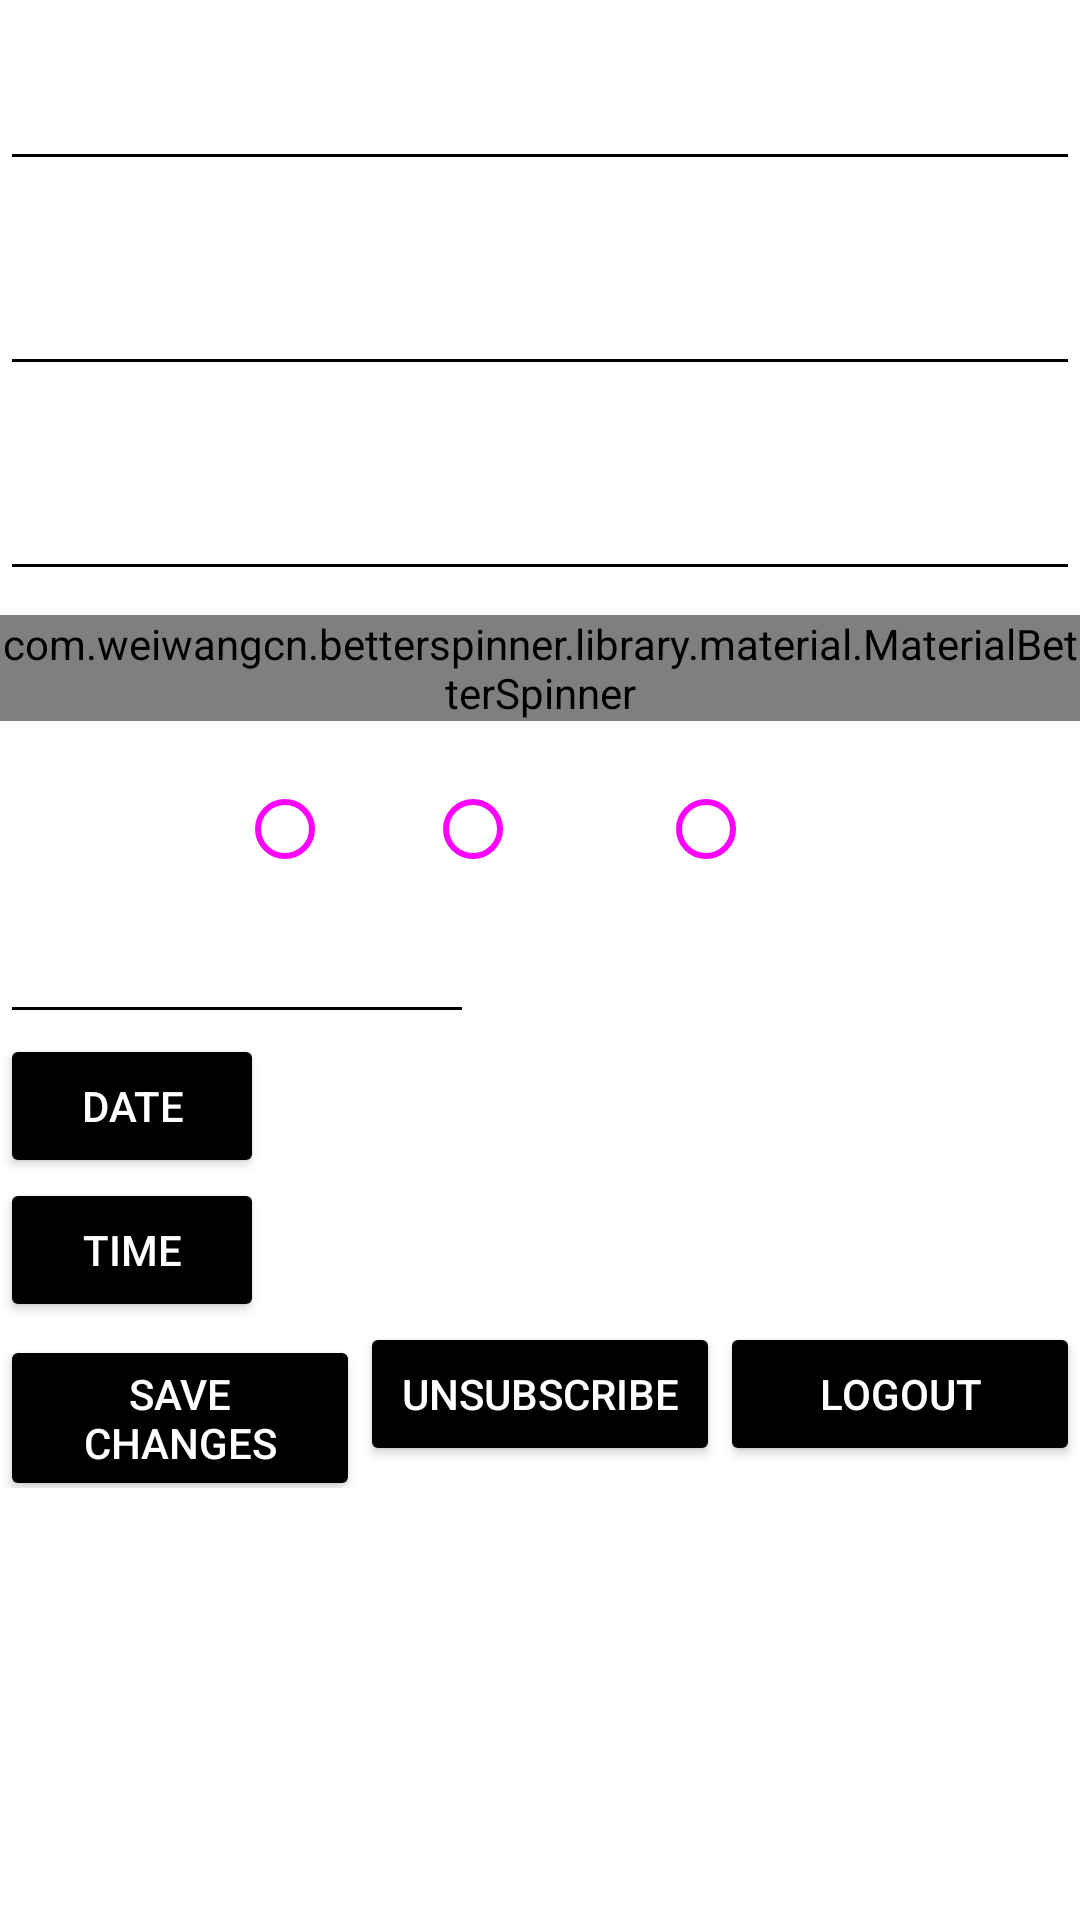

Write the Android layout XML for this screen, with the resource values it uses.
<!-- AndroidManifest.xml: activity theme AppTheme.Dark -->
<!-- res/layout/manage_user_profile.xml -->
<?xml version="1.0" encoding="utf-8"?>
<ScrollView  xmlns:android="http://schemas.android.com/apk/res/android"
    xmlns:app="http://schemas.android.com/apk/res-auto"
    android:layout_width="match_parent"
    android:layout_height="match_parent"
    android:orientation="vertical" >
<LinearLayout xmlns:android="http://schemas.android.com/apk/res/android"
    xmlns:app="http://schemas.android.com/apk/res-auto"
    android:layout_width="match_parent"
    android:layout_height="match_parent"
    android:orientation="vertical" >

    
    <android.support.design.widget.TextInputLayout
        android:layout_width="match_parent"
        android:layout_height="wrap_content"
        android:layout_marginBottom="8dp"
        android:layout_marginTop="8dp">

        <EditText
            android:id="@+id/inputUsername"
            android:layout_width="match_parent"
            android:layout_height="wrap_content"
            android:hint="Username"
            android:inputType="textCapWords" />
    </android.support.design.widget.TextInputLayout>


    
    <android.support.design.widget.TextInputLayout
        android:layout_width="match_parent"
        android:layout_height="wrap_content"
        android:layout_marginBottom="8dp"
        android:layout_marginTop="8dp">

        <EditText
            android:id="@+id/inputEmailId"
            android:layout_width="match_parent"
            android:layout_height="wrap_content"
            android:hint="Email Id"
            android:inputType="textEmailAddress" />
    </android.support.design.widget.TextInputLayout>

    
    <android.support.design.widget.TextInputLayout
        android:layout_width="match_parent"
        android:layout_height="wrap_content"
        android:layout_marginBottom="8dp"
        android:layout_marginTop="8dp">

        <EditText
            android:id="@+id/inputContactNo"
            android:layout_width="match_parent"
            android:layout_height="wrap_content"
            android:hint="Contact No"
            android:inputType="number" />
    </android.support.design.widget.TextInputLayout>

    
    <com.weiwangcn.betterspinner.library.material.MaterialBetterSpinner
        android:id="@+id/edit_professionspinner"
        android:layout_width="match_parent"
        android:layout_height="wrap_content"
        android:hint="Profession"
        android:textColorHint="#05ab9a"
        app:met_floatingLabel="normal" />

    <RelativeLayout
        android:layout_width="match_parent"
        android:layout_height="wrap_content"
        android:paddingTop="20dp">
        <TextView
            android:id="@+id/edit_gender_textview"
            android:paddingRight="15dp"
            android:layout_width="wrap_content"
            android:layout_height="wrap_content"
            android:text="Gender"
            android:textSize="20dp" />
        <RadioGroup
            android:id="@+id/edit_gender_radio_group"
            android:layout_width="wrap_content"
            android:layout_height="wrap_content"
            android:layout_toRightOf="@+id/edit_gender_textview"
            android:orientation="horizontal"
            >
            <RadioButton
                android:id="@+id/edit_male_radio_btn"
                android:layout_width="wrap_content"
                android:layout_height="wrap_content"
                android:text="Male"
                />
            <RadioButton
                android:id="@+id/edit_female_radio_btn"
                android:layout_width="wrap_content"
                android:layout_height="wrap_content"
                android:text = "Female"
                />
            <RadioButton
                android:id="@+id/edit_unspecified_radio_btn"
                android:layout_width="wrap_content"
                android:layout_height="wrap_content"
                android:text = "Unspecified"
                />
        </RadioGroup>

    </RelativeLayout>

    <RelativeLayout
        android:layout_width="match_parent"
        android:layout_height="match_parent">
        <android.support.design.widget.TextInputLayout
            android:layout_width="match_parent"
            android:layout_height="wrap_content"
            android:layout_alignParentBottom="true"
            android:layout_alignParentStart="true">

            <EditText
                android:id="@+id/edit_dob_datetime_text"
                android:layout_width="158dp"
                android:layout_height="wrap_content"
                android:hint="Date of birth"
                android:inputType="datetime" />

            <Button
                android:id="@+id/edit_btn_dob_date"
                android:layout_width="wrap_content"
                android:layout_height="wrap_content"
                android:layout_below="@+id/edit_dob_datetime_text"
                android:text="Date" />

            <Button
                android:id="@+id/edit_btn_dob_time"
                android:layout_width="wrap_content"
                android:layout_height="wrap_content"
                android:layout_below="@id/edit_btn_dob_date"
                android:text="Time" />

        </android.support.design.widget.TextInputLayout>
    </RelativeLayout>

    <LinearLayout android:layout_width="fill_parent"
        android:layout_height="wrap_content"
        android:orientation="horizontal">
        
        <Button android:id="@+id/btnSave"
            android:layout_width="fill_parent"
            android:layout_height="wrap_content"
            android:text="Save Changes"
            android:layout_weight="1"/>

        
        <Button android:id="@+id/btnDelete"
            android:layout_width="fill_parent"
            android:layout_height="wrap_content"
            android:text="Unsubscribe"
            android:layout_weight="1"/>

        
        <Button android:id="@+id/btnLogout"
            android:layout_width="fill_parent"
            android:layout_height="wrap_content"
            android:text="Logout"
            android:layout_weight="1"/>
    </LinearLayout>

</LinearLayout>
</ScrollView>
<!-- resources referenced by this layout -->
<resources>
  <style name="AppTheme.Dark" parent="Theme.AppCompat.NoActionBar">
          <item name="android:windowDrawsSystemBarBackgrounds">true</item>
          <item name="android:statusBarColor">@color/aluminum</item>
  
          <item name="android:windowContentTransitions">true</item>
          <item name="android:windowAllowEnterTransitionOverlap">true</item>
          <item name="android:windowAllowReturnTransitionOverlap">true</item>
          <item name="android:windowSharedElementEnterTransition">@android:transition/move</item>
          <item name="android:windowSharedElementExitTransition">@android:transition/move</item>
  
          <item name="colorPrimary">@color/base</item>
          <item name="colorPrimaryDark">@color/black</item>
          <item name="colorAccent">@color/colorAccent</item>
  
          <item name="android:windowBackground">@color/aluminum</item>
  
          <item name="colorControlNormal">@color/iron</item>
          <item name="colorControlActivated">@color/white</item>
          <item name="colorControlHighlight">@color/white</item>
          <item name="android:textColorHint">@color/iron</item>
  
          <item name="colorButtonNormal">@color/black</item>
          <item name="android:colorButtonNormal">@color/black</item>
      </style>
  <!-- not gathered from this repository: default colours our renderer supplied (Android Studio template values) -->
  <color name="black">#FF000000</color>
  <color name="white">#FFFFFFFF</color>
  <color name="colorAccent">#FF03DAC5</color>
</resources>
